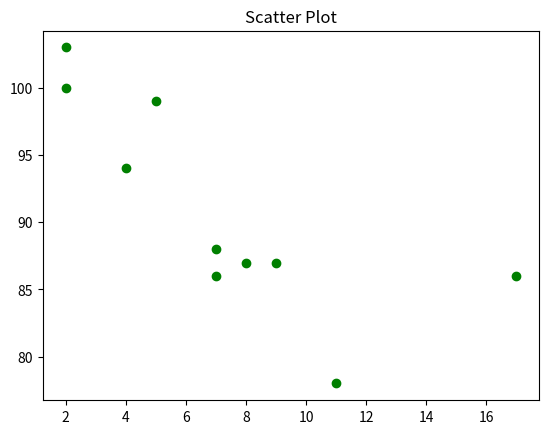

This figure's Python source:
import matplotlib.pyplot as plt
x=[5, 7, 8, 7, 2, 17, 2, 9, 4, 11]
y = [99, 86, 87, 88, 100, 86, 103, 87, 94, 78]
plt.scatter(x, y, color="green")
plt.title("Scatter Plot")
plt.show()